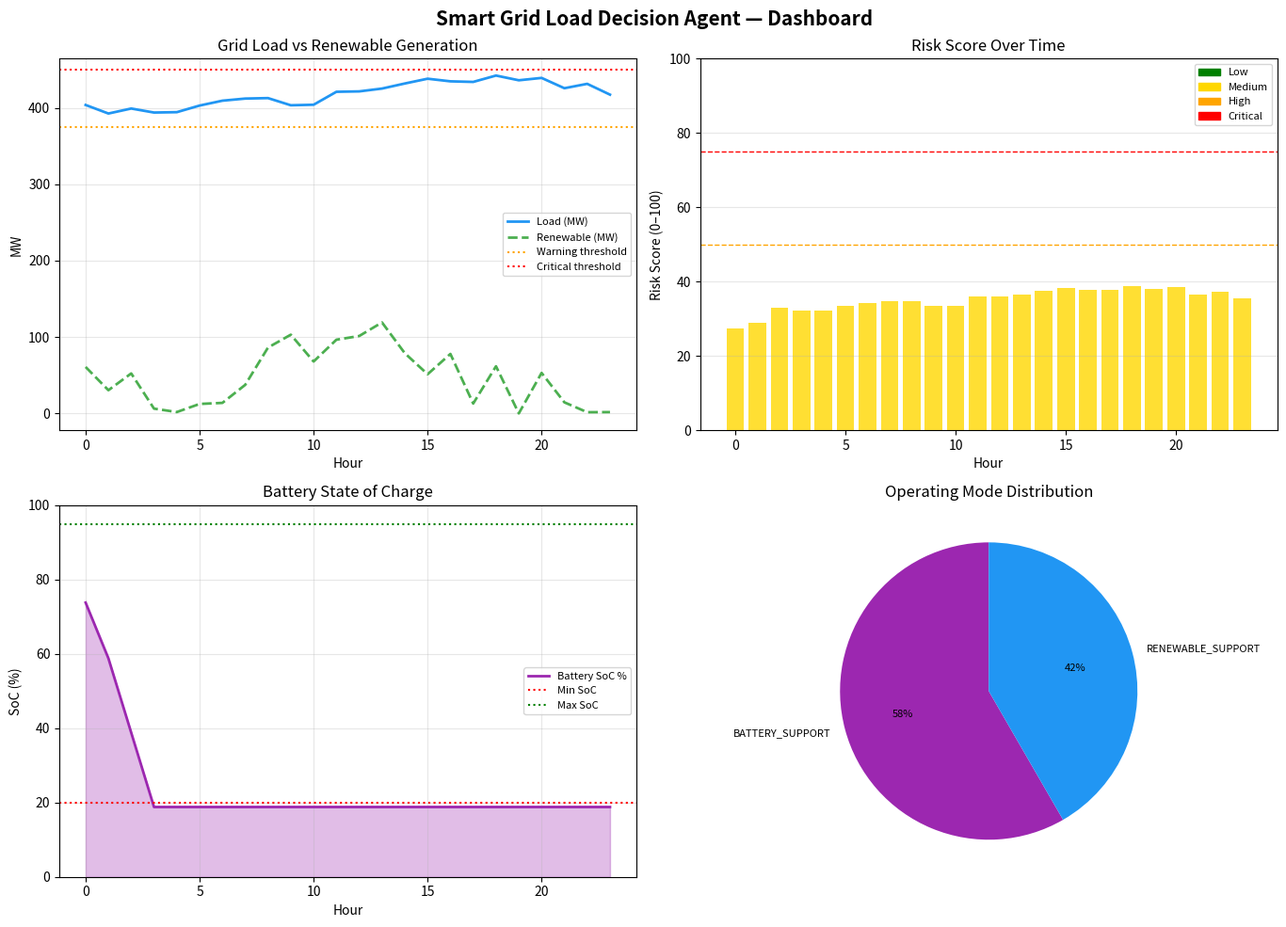

Recreate this plot in Python.
"""
============================================================
  SMART GRID LOAD DECISION AGENT
  Major Project | Python | Rule-Based AI + ML Forecasting
  Modules: Grid Monitoring, Load Prediction, Renewable Energy,
           Battery Storage, Risk Assessment, Decision Agent,
           Reporting Dashboard
============================================================
"""

import csv
import os
import math
import random
import datetime
import json
from collections import deque

# ─── Try optional imports ───────────────────────────────────
try:
    import pandas as pd
    PANDAS_AVAILABLE = True
except ImportError:
    PANDAS_AVAILABLE = False

try:
    import matplotlib
    matplotlib.use("Agg")
    import matplotlib.pyplot as plt
    import matplotlib.patches as mpatches
    MATPLOTLIB_AVAILABLE = True
except ImportError:
    MATPLOTLIB_AVAILABLE = False


# ════════════════════════════════════════════════════════════
#  CONSTANTS & CONFIGURATION
# ════════════════════════════════════════════════════════════
GRID_CAPACITY_MW      = 500.0          # Total grid capacity
CRITICAL_THRESHOLD    = 0.90           # 90 % → critical overload
WARNING_THRESHOLD     = 0.75           # 75 % → warning zone
UNDERLOAD_THRESHOLD   = 0.20           # 20 % → underload
NOMINAL_VOLTAGE_KV    = 11.0
VOLTAGE_TOLERANCE_PCT = 0.05           # ±5 %
NOMINAL_FREQ_HZ       = 50.0
FREQ_TOLERANCE_HZ     = 0.5
IDEAL_POWER_FACTOR    = 0.95

CARBON_FACTORS = {                     # kg CO₂ per MWh
    "coal":      820,
    "gas":       490,
    "hydro":       4,
    "solar":       0,
    "wind":        0,
    "nuclear":    12,
    "diesel":    650,
}

CONSUMER_PRIORITIES = {
    "hospital":     1,
    "emergency":    1,
    "industrial":   2,
    "commercial":   3,
    "residential":  4,
}

# ════════════════════════════════════════════════════════════
#  MODULE 1 – GRID MONITORING SYSTEM
# ════════════════════════════════════════════════════════════
class GridMonitor:
    """Real-time & historical load tracking, voltage/frequency/PF monitoring."""

    def __init__(self):
        self.history          = deque(maxlen=168)   # 7 days × 24 h
        self.current_load_mw  = 0.0
        self.voltage_kv       = NOMINAL_VOLTAGE_KV
        self.frequency_hz     = NOMINAL_FREQ_HZ
        self.power_factor     = IDEAL_POWER_FACTOR
        self.timestamps       = []
        self.load_history_raw = []

    # ── Feature 1 · Real-time load monitoring ──────────────
    def update_realtime(self, load_mw, voltage_kv=None, freq_hz=None, pf=None):
        self.current_load_mw = max(0.0, load_mw)
        self.voltage_kv      = voltage_kv if voltage_kv else NOMINAL_VOLTAGE_KV
        self.frequency_hz    = freq_hz    if freq_hz    else NOMINAL_FREQ_HZ
        self.power_factor    = pf         if pf         else IDEAL_POWER_FACTOR

        ts = datetime.datetime.now()
        record = {
            "timestamp":    ts.isoformat(),
            "load_mw":      self.current_load_mw,
            "voltage_kv":   self.voltage_kv,
            "frequency_hz": self.frequency_hz,
            "power_factor": self.power_factor,
            "load_pct":     self.load_percentage(),
        }
        self.history.append(record)
        self.timestamps.append(ts)
        self.load_history_raw.append(self.current_load_mw)
        return record

    # ── Feature 2 · Historical load tracking ───────────────
    def get_history(self, hours=24):
        return list(self.history)[-hours:]

    def load_percentage(self):
        return (self.current_load_mw / GRID_CAPACITY_MW) * 100

    # ── Feature 13 · Overload detection ────────────────────
    def detect_overload(self):
        pct = self.load_percentage()
        if pct >= CRITICAL_THRESHOLD * 100:
            return ("CRITICAL", f"Overload {pct:.1f}% — immediate action required!")
        if pct >= WARNING_THRESHOLD * 100:
            return ("WARNING", f"High load {pct:.1f}% — approaching capacity limit.")
        return ("NORMAL", f"Load {pct:.1f}% — within safe operating range.")

    # ── Feature 14 · Underload detection ───────────────────
    def detect_underload(self):
        pct = self.load_percentage()
        if pct < UNDERLOAD_THRESHOLD * 100:
            return True, f"Underload {pct:.1f}% — grid running at very low demand."
        return False, ""

    # ── Feature 15 · Fault detection ───────────────────────
    def detect_fault(self):
        faults = []
        v_dev  = abs(self.voltage_kv - NOMINAL_VOLTAGE_KV) / NOMINAL_VOLTAGE_KV
        if v_dev > VOLTAGE_TOLERANCE_PCT:
            direction = "HIGH" if self.voltage_kv > NOMINAL_VOLTAGE_KV else "LOW"
            faults.append(f"VOLTAGE FAULT ({direction}): {self.voltage_kv:.2f} kV "
                          f"(nominal {NOMINAL_VOLTAGE_KV} kV ±{VOLTAGE_TOLERANCE_PCT*100:.0f}%)")
        f_dev = abs(self.frequency_hz - NOMINAL_FREQ_HZ)
        if f_dev > FREQ_TOLERANCE_HZ:
            faults.append(f"FREQUENCY FAULT: {self.frequency_hz:.2f} Hz "
                          f"(nominal {NOMINAL_FREQ_HZ} Hz ±{FREQ_TOLERANCE_HZ} Hz)")
        if self.power_factor < 0.85:
            faults.append(f"POWER FACTOR FAULT: {self.power_factor:.2f} (min 0.85)")
        return faults

    # ── Feature 16/17/18 · Voltage/Frequency/PF Monitoring ─
    def monitoring_summary(self):
        return {
            "voltage_kv":       self.voltage_kv,
            "voltage_status":   "OK" if abs(self.voltage_kv - NOMINAL_VOLTAGE_KV)
                                        / NOMINAL_VOLTAGE_KV <= VOLTAGE_TOLERANCE_PCT else "FAULT",
            "frequency_hz":     self.frequency_hz,
            "frequency_status": "OK" if abs(self.frequency_hz - NOMINAL_FREQ_HZ)
                                        <= FREQ_TOLERANCE_HZ else "FAULT",
            "power_factor":     self.power_factor,
            "pf_status":        "OK" if self.power_factor >= 0.85 else "POOR",
        }

    # ── Feature 11 · Grid health score ─────────────────────
    def grid_health_score(self):
        """Composite score 0–100 based on load, voltage, frequency, PF."""
        load_score = max(0, 100 - max(0, self.load_percentage() - 50) * 2)

        v_dev      = abs(self.voltage_kv - NOMINAL_VOLTAGE_KV) / NOMINAL_VOLTAGE_KV
        volt_score = max(0, 100 - v_dev * 1000)

        f_dev      = abs(self.frequency_hz - NOMINAL_FREQ_HZ)
        freq_score = max(0, 100 - f_dev * 100)

        pf_score   = self.power_factor * 100

        score = (load_score * 0.40 + volt_score * 0.25 +
                 freq_score * 0.20 + pf_score   * 0.15)
        grade = ("A" if score >= 90 else "B" if score >= 75 else
                 "C" if score >= 60 else "D" if score >= 45 else "F")
        return round(score, 1), grade


# ════════════════════════════════════════════════════════════
#  MODULE 2 – LOAD PREDICTION ENGINE
# ════════════════════════════════════════════════════════════
class LoadPredictor:
    """Demand forecasting & peak load prediction using ML-style techniques."""

    def __init__(self):
        self.model_weights  = {"trend": 0.3, "seasonal": 0.4, "recent": 0.3}
        self.training_data  = []

    def train(self, historical_loads):
        """Simple linear regression + seasonal baseline training."""
        self.training_data = list(historical_loads)

    # ── Feature 3 · Demand forecasting ─────────────────────
    def forecast(self, hours_ahead=24):
        """
        Weighted combination of:
          • Linear trend from recent data
          • Hour-of-day seasonal pattern (typical daily cycle)
          • Exponential smoothing of recent readings
        """
        if len(self.training_data) < 4:
            base = 250.0
            return [base + random.uniform(-20, 20) for _ in range(hours_ahead)]

        data    = self.training_data[-48:] if len(self.training_data) >= 48 \
                  else self.training_data
        n       = len(data)
        avg     = sum(data) / n
        # Linear trend slope
        x_mean  = (n - 1) / 2
        slope   = sum((i - x_mean) * (v - avg) for i, v in enumerate(data)) / \
                  max(1, sum((i - x_mean) ** 2 for i in range(n)))

        # Seasonal factor: simple sinusoidal daily pattern
        def seasonal(h):
            # Peak ~ 18:00, trough ~ 04:00
            angle  = 2 * math.pi * ((h % 24) - 4) / 24
            factor = 1 + 0.25 * math.sin(angle)
            return factor

        # Exponential smoothing (α = 0.3)
        alpha   = 0.3
        smooth  = data[0]
        for v in data[1:]:
            smooth = alpha * v + (1 - alpha) * smooth

        forecasts = []
        for h in range(hours_ahead):
            trend_val    = avg + slope * (n + h)
            seasonal_val = avg * seasonal(h)
            recent_val   = smooth + slope * h
            pred = (self.model_weights["trend"]    * trend_val   +
                    self.model_weights["seasonal"]  * seasonal_val +
                    self.model_weights["recent"]    * recent_val)
            pred = max(50, min(GRID_CAPACITY_MW * 0.95, pred))
            forecasts.append(round(pred, 2))
        return forecasts

    # ── Feature 4 · Peak load prediction ───────────────────
    def predict_peak(self, hours_ahead=24):
        forecasts = self.forecast(hours_ahead)
        peak_val  = max(forecasts)
        peak_hour = forecasts.index(peak_val)
        return peak_val, peak_hour, forecasts


# ════════════════════════════════════════════════════════════
#  MODULE 3 – RENEWABLE ENERGY MANAGER
# ════════════════════════════════════════════════════════════
class RenewableEnergyManager:
    """Solar & wind monitoring + renewable contribution tracking."""

    def __init__(self):
        self.solar_capacity_mw = 80.0
        self.wind_capacity_mw  = 60.0
        self.solar_output_mw   = 0.0
        self.wind_output_mw    = 0.0
        self.solar_history     = []
        self.wind_history      = []

    # ── Feature 5 · Renewable energy monitoring ────────────
    def get_renewable_total(self):
        return self.solar_output_mw + self.wind_output_mw

    def renewable_percentage(self, total_load_mw):
        if total_load_mw <= 0:
            return 0.0
        return (self.get_renewable_total() / total_load_mw) * 100

    # ── Feature 6 · Solar energy integration ───────────────
    def update_solar(self, hour_of_day, cloud_cover_pct=20):
        """Model solar generation based on time of day and cloud cover."""
        if 6 <= hour_of_day <= 18:
            sun_angle = math.sin(math.pi * (hour_of_day - 6) / 12)
            output    = self.solar_capacity_mw * sun_angle * (1 - cloud_cover_pct / 100)
        else:
            output = 0.0
        noise               = random.uniform(-2, 2)
        self.solar_output_mw = max(0, output + noise)
        self.solar_history.append(round(self.solar_output_mw, 2))
        return self.solar_output_mw

    # ── Feature 7 · Wind energy integration ────────────────
    def update_wind(self, wind_speed_ms=8.0):
        """Simplified wind power curve: cubic law between cut-in (3 m/s) & rated (12 m/s)."""
        cut_in, rated, cut_out = 3.0, 12.0, 25.0
        if wind_speed_ms < cut_in or wind_speed_ms > cut_out:
            output = 0.0
        elif wind_speed_ms >= rated:
            output = self.wind_capacity_mw
        else:
            output = self.wind_capacity_mw * ((wind_speed_ms - cut_in) /
                                               (rated - cut_in)) ** 3
        noise              = random.uniform(-1, 1)
        self.wind_output_mw = max(0, min(self.wind_capacity_mw, output + noise))
        self.wind_history.append(round(self.wind_output_mw, 2))
        return self.wind_output_mw

    def summary(self):
        return {
            "solar_mw":       round(self.solar_output_mw, 2),
            "wind_mw":        round(self.wind_output_mw, 2),
            "total_renew_mw": round(self.get_renewable_total(), 2),
            "solar_cap_mw":   self.solar_capacity_mw,
            "wind_cap_mw":    self.wind_capacity_mw,
        }


# ════════════════════════════════════════════════════════════
#  MODULE 4 – BATTERY STORAGE CONTROLLER
# ════════════════════════════════════════════════════════════
class BatteryStorageController:
    """Battery management: charging, discharging, state-of-charge tracking."""

    def __init__(self, capacity_mwh=100.0, max_power_mw=40.0):
        self.capacity_mwh   = capacity_mwh
        self.max_power_mw   = max_power_mw
        self.soc_mwh        = capacity_mwh * 0.50   # start at 50 %
        self.charge_eff     = 0.95
        self.discharge_eff  = 0.95
        self.min_soc_pct    = 0.10
        self.max_soc_pct    = 0.95
        self.soc_history    = []
        self.status         = "IDLE"

    # ── Feature 8 · Battery storage management ─────────────
    @property
    def soc_pct(self):
        return (self.soc_mwh / self.capacity_mwh) * 100

    def available_discharge_mwh(self):
        min_soc = self.capacity_mwh * self.min_soc_pct
        return max(0, self.soc_mwh - min_soc)

    def available_charge_mwh(self):
        max_soc = self.capacity_mwh * self.max_soc_pct
        return max(0, max_soc - self.soc_mwh)

    # ── Feature 9 · Battery charging ───────────────────────
    def charge(self, power_mw, duration_h=1.0):
        if self.soc_pct >= self.max_soc_pct * 100:
            self.status = "FULL"
            return 0.0
        chargeable = min(power_mw, self.max_power_mw) * duration_h
        actual     = min(chargeable * self.charge_eff, self.available_charge_mwh())
        self.soc_mwh += actual
        self.status   = "CHARGING"
        self.soc_history.append(round(self.soc_pct, 1))
        return round(actual / duration_h, 2)

    # ── Feature 10 · Battery discharging ───────────────────
    def discharge(self, power_mw, duration_h=1.0):
        if self.soc_pct <= self.min_soc_pct * 100:
            self.status = "DEPLETED"
            return 0.0
        required = min(power_mw, self.max_power_mw) * duration_h
        actual   = min(required, self.available_discharge_mwh())
        self.soc_mwh -= actual
        self.status   = "DISCHARGING"
        self.soc_history.append(round(self.soc_pct, 1))
        return round((actual * self.discharge_eff) / duration_h, 2)

    def summary(self):
        return {
            "soc_pct":        round(self.soc_pct, 1),
            "soc_mwh":        round(self.soc_mwh, 2),
            "capacity_mwh":   self.capacity_mwh,
            "status":         self.status,
            "avail_disch_mwh": round(self.available_discharge_mwh(), 2),
            "avail_chg_mwh":   round(self.available_charge_mwh(), 2),
        }


# ════════════════════════════════════════════════════════════
#  MODULE 5 – RISK ASSESSMENT ENGINE
# ════════════════════════════════════════════════════════════
class RiskAssessmentEngine:
    """Composite risk score, risk level, and load-shedding recommendations."""

    RISK_WEIGHTS = {
        "load":       0.35,
        "voltage":    0.20,
        "frequency":  0.15,
        "battery_soc":0.15,
        "power_factor":0.15,
    }

    def __init__(self):
        self.risk_log = []

    # ── Feature 12 · Risk assessment engine ────────────────
    def calculate_risk(self, monitor: GridMonitor,
                       battery: BatteryStorageController) -> dict:
        load_pct = monitor.load_percentage()

        # Individual risk components (0–100, higher = riskier)
        load_risk = min(100, max(0, (load_pct - 50) * 2))

        v_dev     = abs(monitor.voltage_kv - NOMINAL_VOLTAGE_KV) / NOMINAL_VOLTAGE_KV
        volt_risk = min(100, v_dev * 2000)

        f_dev     = abs(monitor.frequency_hz - NOMINAL_FREQ_HZ)
        freq_risk = min(100, f_dev * 200)

        bat_risk  = max(0, 100 - battery.soc_pct * 1.05)

        pf_risk   = max(0, (IDEAL_POWER_FACTOR - monitor.power_factor) * 500)

        composite = (load_risk    * self.RISK_WEIGHTS["load"]         +
                     volt_risk    * self.RISK_WEIGHTS["voltage"]       +
                     freq_risk    * self.RISK_WEIGHTS["frequency"]     +
                     bat_risk     * self.RISK_WEIGHTS["battery_soc"]   +
                     pf_risk      * self.RISK_WEIGHTS["power_factor"])

        composite = round(composite, 1)
        level     = ("CRITICAL" if composite >= 75 else
                     "HIGH"     if composite >= 50 else
                     "MEDIUM"   if composite >= 25 else "LOW")

        result = {
            "score":        composite,
            "level":        level,
            "components":   {
                "load_risk":    round(load_risk, 1),
                "voltage_risk": round(volt_risk, 1),
                "frequency_risk": round(freq_risk, 1),
                "battery_risk": round(bat_risk, 1),
                "pf_risk":      round(pf_risk, 1),
            },
            "timestamp": datetime.datetime.now().isoformat(),
        }
        self.risk_log.append(result)
        return result

    # ── Feature 27 · Load shedding recommendation ──────────
    def recommend_load_shedding(self, load_pct, consumers):
        """
        Priority-based shedding: shed lowest priority first.
        Returns list of consumers to shed and estimated MW saved.
        """
        if load_pct < WARNING_THRESHOLD * 100:
            return [], 0.0

        excess_pct = load_pct - WARNING_THRESHOLD * 100
        target_mw  = (excess_pct / 100) * GRID_CAPACITY_MW
        sorted_c   = sorted(consumers, key=lambda c: (-c["priority"], c["load_mw"]))
        shed_list  = []
        shed_mw    = 0.0

        for c in sorted_c:
            if shed_mw >= target_mw:
                break
            if c["priority"] == CONSUMER_PRIORITIES["hospital"]:
                continue                             # Never shed hospitals
            shed_list.append(c)
            shed_mw += c["load_mw"]

        return shed_list, round(shed_mw, 2)

    # ── Feature 28 · Carbon emission estimation ────────────
    def estimate_carbon(self, generation_mix: dict, duration_h=1.0):
        """
        generation_mix: {"coal": MW, "gas": MW, "solar": MW, ...}
        Returns total CO₂ in tonnes.
        """
        total_co2 = 0.0
        detail    = {}
        for source, mw in generation_mix.items():
            factor        = CARBON_FACTORS.get(source, 500)
            co2           = mw * duration_h * factor / 1000   # tonnes
            detail[source] = round(co2, 2)
            total_co2     += co2
        return round(total_co2, 2), detail


# ════════════════════════════════════════════════════════════
#  CONSUMER MANAGER
# ════════════════════════════════════════════════════════════
class ConsumerManager:
    """Manages all consumer types with priority-based allocation."""

    def __init__(self):
        self.consumers = []
        self._init_default_consumers()

    def _init_default_consumers(self):
        # ── Feature 21 · Hospital priority support ─────────
        self.consumers += [
            {"id": "H-01", "name": "City Hospital",      "type": "hospital",    "priority": 1, "load_mw": 12.0, "active": True},
            {"id": "H-02", "name": "Medical Centre",     "type": "hospital",    "priority": 1, "load_mw":  8.0, "active": True},
        ]
        # ── Feature 23 · Industrial consumer management ────
        self.consumers += [
            {"id": "I-01", "name": "Steel Plant",        "type": "industrial",  "priority": 2, "load_mw": 85.0, "active": True},
            {"id": "I-02", "name": "Cement Factory",     "type": "industrial",  "priority": 2, "load_mw": 60.0, "active": True},
            {"id": "I-03", "name": "Textile Mill",       "type": "industrial",  "priority": 2, "load_mw": 40.0, "active": True},
        ]
        # ── Feature 24 · Commercial consumer management ────
        self.consumers += [
            {"id": "C-01", "name": "IT Park",            "type": "commercial",  "priority": 3, "load_mw": 30.0, "active": True},
            {"id": "C-02", "name": "Shopping Mall",      "type": "commercial",  "priority": 3, "load_mw": 25.0, "active": True},
            {"id": "C-03", "name": "Office Complex",     "type": "commercial",  "priority": 3, "load_mw": 18.0, "active": True},
        ]
        # ── Feature 22 · Residential consumer management ───
        self.consumers += [
            {"id": "R-01", "name": "Residential Zone A", "type": "residential", "priority": 4, "load_mw": 50.0, "active": True},
            {"id": "R-02", "name": "Residential Zone B", "type": "residential", "priority": 4, "load_mw": 45.0, "active": True},
            {"id": "R-03", "name": "Residential Zone C", "type": "residential", "priority": 4, "load_mw": 35.0, "active": True},
        ]

    def total_load(self):
        return sum(c["load_mw"] for c in self.consumers if c["active"])

    def get_by_type(self, ctype):
        return [c for c in self.consumers if c["type"] == ctype]

    def shed_consumer(self, consumer_id):
        for c in self.consumers:
            if c["id"] == consumer_id:
                c["active"] = False
                return True
        return False

    def restore_all(self):
        for c in self.consumers:
            c["active"] = True

    # ── Feature 20 · Priority-based consumer allocation ────
    def allocation_report(self):
        report = []
        for priority in sorted(set(CONSUMER_PRIORITIES.values())):
            group = [c for c in self.consumers if c["priority"] == priority]
            total = sum(c["load_mw"] for c in group)
            report.append({
                "priority": priority,
                "count":    len(group),
                "total_mw": round(total, 2),
                "consumers": group,
            })
        return report


# ════════════════════════════════════════════════════════════
#  MODULE 6 – DECISION AGENT
# ════════════════════════════════════════════════════════════
class DecisionAgent:
    """
    Rule-based AI agent implementing the full decision flow:
    Normal Supply → Battery Support → Renewable Support →
    Import Power → Load Shedding
    """

    def __init__(self, monitor: GridMonitor, predictor: LoadPredictor,
                 renewable: RenewableEnergyManager, battery: BatteryStorageController,
                 risk_engine: RiskAssessmentEngine, consumers: ConsumerManager):
        self.monitor     = monitor
        self.predictor   = predictor
        self.renewable   = renewable
        self.battery     = battery
        self.risk_engine = risk_engine
        self.consumers   = consumers
        self.mode        = "NORMAL"
        self.decision_log = []
        self.emergency_active = False
        # ── Feature 26 · Backup generator management ───────
        self.generator_online  = False
        self.generator_cap_mw  = 50.0
        self.generator_fuel_kg = 5000.0   # kg diesel

    # ── Feature 19 · Automatic load balancing ──────────────
    def balance_load(self):
        total_demand = self.consumers.total_load()
        renewable_mw = self.renewable.get_renewable_total()
        grid_supply  = total_demand - renewable_mw
        balance      = GRID_CAPACITY_MW - grid_supply
        return round(grid_supply, 2), round(balance, 2)

    def make_decision(self):
        """Core decision flow engine."""
        load_mw   = self.consumers.total_load()
        self.monitor.update_realtime(load_mw)
        risk      = self.risk_engine.calculate_risk(self.monitor, self.battery)
        ol_status, ol_msg = self.monitor.detect_overload()
        renewable_mw      = self.renewable.get_renewable_total()
        shortage          = max(0, load_mw - (GRID_CAPACITY_MW * 0.85))

        decision = {
            "timestamp":      datetime.datetime.now().isoformat(),
            "load_mw":        round(load_mw, 2),
            "renewable_mw":   round(renewable_mw, 2),
            "risk_score":     risk["score"],
            "risk_level":     risk["level"],
            "actions":        [],
            "mode":           "NORMAL",
            "shed_consumers": [],
        }

        # ── STEP 1: Normal supply (no issue) ───────────────
        if ol_status == "NORMAL":
            decision["mode"] = "NORMAL"
            decision["actions"].append("✅ Normal grid supply — all consumers served.")

            # Opportunistic battery charging
            if self.battery.soc_pct < 80 and renewable_mw > load_mw * 0.5:
                charged = self.battery.charge(min(20, renewable_mw - load_mw * 0.5))
                if charged > 0:
                    decision["actions"].append(
                        f"🔋 Charging battery with surplus renewable: {charged} MW")

        # ── STEP 2: Warning — use battery + renewable first ─
        elif ol_status == "WARNING":
            decision["mode"] = "BATTERY_SUPPORT"
            if self.battery.soc_pct > self.battery.min_soc_pct * 100 + 10:
                dispatched = self.battery.discharge(min(shortage + 20, self.battery.max_power_mw))
                decision["actions"].append(
                    f"🔋 Battery dispatched: {dispatched} MW (SoC: {self.battery.soc_pct:.1f}%)")
                shortage -= dispatched

            if shortage > 0 and renewable_mw > 0:
                decision["mode"] = "RENEWABLE_SUPPORT"
                decision["actions"].append(
                    f"☀️ Renewable contribution: {renewable_mw:.1f} MW offsetting demand.")
                shortage -= renewable_mw

        # ── STEP 3: Critical — escalate to import / shedding
        elif ol_status == "CRITICAL":
            decision["mode"] = "CRITICAL"

            # Battery emergency discharge
            if self.battery.available_discharge_mwh() > 10:
                dispatched = self.battery.discharge(self.battery.max_power_mw)
                decision["actions"].append(f"⚡ Emergency battery discharge: {dispatched} MW")
                shortage -= dispatched

            # Import power (simulated)
            if shortage > 0:
                import_mw = min(shortage, 80)
                decision["mode"] = "IMPORT_POWER"
                decision["actions"].append(
                    f"🔌 Importing {import_mw:.1f} MW from neighboring grid.")
                shortage -= import_mw

            # Backup generator
            if shortage > 0 and not self.generator_online:
                self._start_generator()
                decision["actions"].append(
                    f"🏭 Backup generator online: {self.generator_cap_mw} MW")
                shortage -= self.generator_cap_mw

            # Load shedding as last resort
            if shortage > 5:
                load_pct    = self.monitor.load_percentage()
                shed, mw    = self.risk_engine.recommend_load_shedding(
                    load_pct, self.consumers.consumers)
                for c in shed:
                    self.consumers.shed_consumer(c["id"])
                decision["mode"]           = "LOAD_SHEDDING"
                decision["shed_consumers"] = [c["name"] for c in shed]
                decision["actions"].append(
                    f"⚠️ Load shedding: {len(shed)} consumers, {mw:.1f} MW reduced.")

        # ── Feature 25 · Emergency mode activation ─────────
        if risk["score"] >= 75 and not self.emergency_active:
            self.emergency_active = True
            self.mode             = "EMERGENCY"
            decision["mode"]      = "EMERGENCY"
            decision["actions"].append("🚨 EMERGENCY MODE ACTIVATED — All agencies alerted!")

        self.mode = decision["mode"]
        self.decision_log.append(decision)
        return decision

    def _start_generator(self):
        self.generator_online = True
        self.generator_fuel_kg -= 100   # burn fuel

    def stop_generator(self):
        self.generator_online = False

    def clear_emergency(self):
        self.emergency_active = False
        self.consumers.restore_all()
        self.mode = "NORMAL"

    def run_simulation(self, steps=24):
        """Simulate 24 hours of grid operation."""
        print(section_header("SMART GRID SIMULATION — 24 HOUR RUN"))
        self.predictor.train([200 + 80 * math.sin(math.pi * h / 12) +
                               random.uniform(-15, 15) for h in range(48)])
        results = []
        for step in range(steps):
            hour = step % 24
            # Simulate varying conditions
            base_load   = 200 + 100 * math.sin(math.pi * (hour - 6) / 12)
            noise       = random.uniform(-25, 25)
            load        = max(80, base_load + noise)

            wind_speed  = random.uniform(4, 14)
            cloud_cover = random.uniform(10, 60)

            # Update renewables
            self.renewable.update_solar(hour, cloud_cover)
            self.renewable.update_wind(wind_speed)

            # Simulate load variation across consumers
            factor = load / self.consumers.total_load()
            for c in self.consumers.consumers:
                c["load_mw"] = round(c["load_mw"] * random.uniform(0.90, 1.10), 2)

            # Simulate occasional fault conditions
            volt_noise  = random.uniform(-0.3, 0.3)
            freq_noise  = random.uniform(-0.3, 0.3)
            pf_noise    = random.uniform(-0.05, 0.02)

            self.monitor.voltage_kv    = NOMINAL_VOLTAGE_KV + volt_noise
            self.monitor.frequency_hz  = NOMINAL_FREQ_HZ + freq_noise
            self.monitor.power_factor  = max(0.80, IDEAL_POWER_FACTOR + pf_noise)

            decision = self.make_decision()
            results.append(decision)

            # Print each step summary
            print(f"  Hour {hour:02d}:00 | Load {decision['load_mw']:6.1f} MW | "
                  f"Risk {decision['risk_score']:5.1f} | "
                  f"Mode: {decision['mode']:<18} | "
                  f"Renew: {decision['renewable_mw']:5.1f} MW | "
                  f"Bat: {self.battery.soc_pct:4.1f}%")

            # Restore consumers between steps unless in emergency
            if self.emergency_active and decision["risk_score"] < 50:
                self.clear_emergency()

        return results


# ════════════════════════════════════════════════════════════
#  MODULE 7 – REPORTING DASHBOARD
# ════════════════════════════════════════════════════════════
class ReportingDashboard:
    """Daily report generation, CSV export, and chart generation."""

    def __init__(self, agent: DecisionAgent):
        self.agent = agent

    # ── Feature 29 · Daily report generation ───────────────
    def generate_daily_report(self):
        log     = self.agent.decision_log
        monitor = self.agent.monitor
        battery = self.agent.battery
        renew   = self.agent.renewable

        if not log:
            return "No simulation data available. Run simulation first."

        loads       = [r["load_mw"]     for r in log]
        risks       = [r["risk_score"]  for r in log]
        renew_mws   = [r["renewable_mw"] for r in log]
        modes       = [r["mode"]        for r in log]
        health, grade = monitor.grid_health_score()

        mode_counts = {}
        for m in modes:
            mode_counts[m] = mode_counts.get(m, 0) + 1

        shed_events = [r for r in log if r.get("shed_consumers")]
        total_shed  = sum(len(r["shed_consumers"]) for r in shed_events)

        avg_renew_pct = (sum(renew_mws) / sum(loads) * 100) if sum(loads) > 0 else 0

        # Carbon estimate (simplified)
        gen_mix = {
            "solar":  sum(self.agent.renewable.solar_history) / max(1, len(self.agent.renewable.solar_history)),
            "wind":   sum(self.agent.renewable.wind_history)  / max(1, len(self.agent.renewable.wind_history)),
            "gas":    max(0, sum(loads) / len(loads) - sum(renew_mws) / len(renew_mws)),
        }
        total_co2, co2_detail = self.agent.risk_engine.estimate_carbon(gen_mix, 24)

        now    = datetime.datetime.now()
        report = f"""
{'='*65}
   SMART GRID LOAD DECISION AGENT — DAILY OPERATIONS REPORT
   Date : {now.strftime('%A, %d %B %Y')}
   Time : {now.strftime('%H:%M:%S')}
{'='*65}

  GRID HEALTH
  ─────────────────────────────────────────────────────────
  Health Score    : {health}/100  (Grade {grade})
  Battery SoC     : {battery.soc_pct:.1f}%  [{battery.summary()['avail_disch_mwh']} MWh available]
  Emergency Mode  : {'ACTIVE ⚠️' if self.agent.emergency_active else 'Inactive ✅'}
  Generator       : {'ONLINE 🏭' if self.agent.generator_online else 'Offline'}

  LOAD STATISTICS (24-hour)
  ─────────────────────────────────────────────────────────
  Average Load    : {sum(loads)/len(loads):.1f} MW  ({sum(loads)/len(loads)/GRID_CAPACITY_MW*100:.1f}% of capacity)
  Peak Load       : {max(loads):.1f} MW  ({max(loads)/GRID_CAPACITY_MW*100:.1f}% of capacity)
  Minimum Load    : {min(loads):.1f} MW  ({min(loads)/GRID_CAPACITY_MW*100:.1f}% of capacity)
  Load Std Dev    : {_std(loads):.1f} MW

  RENEWABLE ENERGY
  ─────────────────────────────────────────────────────────
  Avg Renewable   : {sum(renew_mws)/len(renew_mws):.1f} MW
  Peak Renewable  : {max(renew_mws):.1f} MW
  Renewable Share : {avg_renew_pct:.1f}% of total demand
  Solar Peak      : {max(self.agent.renewable.solar_history or [0]):.1f} MW
  Wind Peak       : {max(self.agent.renewable.wind_history  or [0]):.1f} MW

  RISK & DECISIONS
  ─────────────────────────────────────────────────────────
  Avg Risk Score  : {sum(risks)/len(risks):.1f} / 100
  Peak Risk Score : {max(risks):.1f} / 100
  Load Shedding   : {len(shed_events)} events  ({total_shed} consumers affected)
  Operating Modes :
{''.join(f"    {m:<20} : {c} hours{chr(10)}" for m,c in mode_counts.items())}
  CARBON FOOTPRINT (est.)
  ─────────────────────────────────────────────────────────
  Total CO₂       : {total_co2:.1f} tonnes (24-hour)
{''.join(f"    {src:<10} : {val:.2f} t{chr(10)}" for src,val in co2_detail.items())}
  MONITORING STATUS
  ─────────────────────────────────────────────────────────
  Voltage         : {monitor.voltage_kv:.2f} kV  ({monitor.monitoring_summary()['voltage_status']})
  Frequency       : {monitor.frequency_hz:.2f} Hz  ({monitor.monitoring_summary()['frequency_status']})
  Power Factor    : {monitor.power_factor:.3f}  ({monitor.monitoring_summary()['pf_status']})
  Faults Detected : {len(monitor.detect_fault())}

{'='*65}
  Report generated by Smart Grid Load Decision Agent v1.0
{'='*65}
"""
        return report

    # ── Feature 30 · CSV data export ───────────────────────
    def export_to_csv(self, filepath="reports/grid_report.csv"):
        os.makedirs(os.path.dirname(filepath) or ".", exist_ok=True)
        log = self.agent.decision_log
        if not log:
            print("No data to export.")
            return

        fieldnames = ["timestamp", "load_mw", "renewable_mw", "risk_score",
                      "risk_level", "mode", "shed_count"]
        with open(filepath, "w", newline="") as f:
            writer = csv.DictWriter(f, fieldnames=fieldnames)
            writer.writeheader()
            for r in log:
                writer.writerow({
                    "timestamp":    r["timestamp"],
                    "load_mw":      r["load_mw"],
                    "renewable_mw": r["renewable_mw"],
                    "risk_score":   r["risk_score"],
                    "risk_level":   r["risk_level"],
                    "mode":         r["mode"],
                    "shed_count":   len(r.get("shed_consumers", [])),
                })
        print(f"  ✅ CSV exported → {filepath}")
        return filepath

    def export_battery_csv(self, filepath="reports/battery_log.csv"):
        os.makedirs(os.path.dirname(filepath) or ".", exist_ok=True)
        history = self.agent.battery.soc_history
        with open(filepath, "w", newline="") as f:
            writer = csv.writer(f)
            writer.writerow(["step", "soc_pct"])
            for i, v in enumerate(history):
                writer.writerow([i, v])
        print(f"  ✅ Battery log → {filepath}")

    # ── Charts (matplotlib) ────────────────────────────────
    def generate_charts(self, out_dir="reports"):
        if not MATPLOTLIB_AVAILABLE:
            print("  ⚠️  matplotlib not available — skipping charts.")
            return
        os.makedirs(out_dir, exist_ok=True)
        log = self.agent.decision_log
        if not log:
            return

        hours     = list(range(len(log)))
        loads     = [r["load_mw"]     for r in log]
        risks     = [r["risk_score"]  for r in log]
        renew_mws = [r["renewable_mw"] for r in log]
        bat_soc   = self.agent.battery.soc_history or [50] * len(log)
        if len(bat_soc) > len(hours):
            bat_soc = bat_soc[:len(hours)]
        elif len(bat_soc) < len(hours):
            bat_soc += [bat_soc[-1]] * (len(hours) - len(bat_soc))

        fig, axes = plt.subplots(2, 2, figsize=(14, 10))
        fig.suptitle("Smart Grid Load Decision Agent — Dashboard",
                     fontsize=15, fontweight="bold")

        # Plot 1: Load vs Capacity
        ax = axes[0, 0]
        ax.plot(hours, loads, color="#2196F3", linewidth=2, label="Load (MW)")
        ax.plot(hours, renew_mws, color="#4CAF50", linewidth=2,
                linestyle="--", label="Renewable (MW)")
        ax.axhline(GRID_CAPACITY_MW * WARNING_THRESHOLD,
                   color="orange", linestyle=":", label="Warning threshold")
        ax.axhline(GRID_CAPACITY_MW * CRITICAL_THRESHOLD,
                   color="red", linestyle=":", label="Critical threshold")
        ax.set_title("Grid Load vs Renewable Generation")
        ax.set_xlabel("Hour"); ax.set_ylabel("MW")
        ax.legend(fontsize=8); ax.grid(alpha=0.3)

        # Plot 2: Risk score
        ax = axes[0, 1]
        colors = ["red" if r >= 75 else "orange" if r >= 50 else
                  "gold" if r >= 25 else "green" for r in risks]
        ax.bar(hours, risks, color=colors, alpha=0.8)
        ax.axhline(75, color="red",    linestyle="--", linewidth=1)
        ax.axhline(50, color="orange", linestyle="--", linewidth=1)
        ax.set_title("Risk Score Over Time")
        ax.set_xlabel("Hour"); ax.set_ylabel("Risk Score (0–100)")
        ax.set_ylim(0, 100); ax.grid(alpha=0.3, axis="y")
        patches = [mpatches.Patch(color=c, label=l) for c, l in
                   [("green","Low"), ("gold","Medium"), ("orange","High"), ("red","Critical")]]
        ax.legend(handles=patches, fontsize=8)

        # Plot 3: Battery SoC
        ax = axes[1, 0]
        ax.fill_between(hours, bat_soc, alpha=0.3, color="#9C27B0")
        ax.plot(hours, bat_soc, color="#9C27B0", linewidth=2, label="Battery SoC %")
        ax.axhline(20, color="red",    linestyle=":", label="Min SoC")
        ax.axhline(95, color="green",  linestyle=":", label="Max SoC")
        ax.set_title("Battery State of Charge")
        ax.set_xlabel("Hour"); ax.set_ylabel("SoC (%)")
        ax.set_ylim(0, 100); ax.legend(fontsize=8); ax.grid(alpha=0.3)

        # Plot 4: Operating mode distribution (pie)
        ax = axes[1, 1]
        modes = [r["mode"] for r in log]
        mode_counts = {}
        for m in modes:
            mode_counts[m] = mode_counts.get(m, 0) + 1
        mode_colors = {
            "NORMAL":           "#4CAF50",
            "BATTERY_SUPPORT":  "#9C27B0",
            "RENEWABLE_SUPPORT":"#2196F3",
            "IMPORT_POWER":     "#FF9800",
            "LOAD_SHEDDING":    "#F44336",
            "CRITICAL":         "#B71C1C",
            "EMERGENCY":        "#000000",
        }
        clrs = [mode_colors.get(m, "#607D8B") for m in mode_counts]
        ax.pie(mode_counts.values(), labels=mode_counts.keys(), colors=clrs,
               autopct="%1.0f%%", startangle=90, textprops={"fontsize": 8})
        ax.set_title("Operating Mode Distribution")

        plt.tight_layout()
        chart_path = os.path.join(out_dir, "grid_dashboard.png")
        plt.savefig(chart_path, dpi=120, bbox_inches="tight")
        plt.close()
        print(f"  📊 Dashboard chart saved → {chart_path}")
        return chart_path


# ════════════════════════════════════════════════════════════
#  UTILITY HELPERS
# ════════════════════════════════════════════════════════════
def _std(data):
    if len(data) < 2:
        return 0.0
    mean = sum(data) / len(data)
    var  = sum((x - mean) ** 2 for x in data) / len(data)
    return math.sqrt(var)


def section_header(title):
    return f"\n{'═'*65}\n  {title}\n{'═'*65}"


# ════════════════════════════════════════════════════════════
#  MAIN ENTRY POINT
# ════════════════════════════════════════════════════════════
def main():
    print(section_header("SMART GRID LOAD DECISION AGENT  v1.0"))
    print("  Python | Rule-Based AI | ML Forecasting | 30 Features")
    print("  Modules: GridMonitor · LoadPredictor · RenewableManager")
    print("           BatteryController · RiskEngine · DecisionAgent")
    print("           ReportingDashboard")

    # ── Initialise all modules ──────────────────────────────
    monitor      = GridMonitor()
    predictor    = LoadPredictor()
    renewable    = RenewableEnergyManager()
    battery      = BatteryStorageController(capacity_mwh=100, max_power_mw=40)
    risk_engine  = RiskAssessmentEngine()
    consumers    = ConsumerManager()
    agent        = DecisionAgent(monitor, predictor, renewable,
                                 battery, risk_engine, consumers)
    dashboard    = ReportingDashboard(agent)

    # ── Module 1: Grid Monitoring demo ─────────────────────
    print(section_header("MODULE 1 · Grid Monitoring System"))
    sample = monitor.update_realtime(320, voltage_kv=10.9,
                                     freq_hz=50.1, pf=0.92)
    print(f"  Real-time reading   : {sample['load_mw']} MW  "
          f"({sample['load_pct']:.1f}% capacity)")
    status, msg = monitor.detect_overload()
    print(f"  Overload status     : [{status}] {msg}")
    ul, ul_msg  = monitor.detect_underload()
    print(f"  Underload check     : {ul_msg if ul else 'No underload detected'}")
    faults      = monitor.detect_fault()
    print(f"  Faults detected     : {len(faults)}")
    for f in faults:
        print(f"    • {f}")
    health, grade = monitor.grid_health_score()
    print(f"  Grid Health Score   : {health}/100  (Grade {grade})")
    ms = monitor.monitoring_summary()
    print(f"  Voltage Status      : {ms['voltage_kv']:.2f} kV  [{ms['voltage_status']}]")
    print(f"  Frequency Status    : {ms['frequency_hz']:.2f} Hz [{ms['frequency_status']}]")
    print(f"  Power Factor        : {ms['power_factor']:.3f}    [{ms['pf_status']}]")

    # ── Module 2: Load Prediction Engine ───────────────────
    print(section_header("MODULE 2 · Load Prediction Engine"))
    train_data  = [200 + 80 * math.sin(math.pi * h / 12) +
                   random.uniform(-15, 15) for h in range(48)]
    predictor.train(train_data)
    peak_val, peak_hr, forecasts = predictor.predict_peak(24)
    print(f"  24-hour forecast (MW): {[round(v,1) for v in forecasts[:8]]} ...")
    print(f"  Predicted peak load  : {peak_val:.1f} MW at hour {peak_hr:02d}:00")

    # ── Module 3: Renewable Energy Manager ─────────────────
    print(section_header("MODULE 3 · Renewable Energy Manager"))
    solar = renewable.update_solar(hour_of_day=12, cloud_cover_pct=20)
    wind  = renewable.update_wind(wind_speed_ms=9.5)
    rs    = renewable.summary()
    print(f"  Solar Output        : {rs['solar_mw']} MW  (cap {rs['solar_cap_mw']} MW)")
    print(f"  Wind Output         : {rs['wind_mw']} MW   (cap {rs['wind_cap_mw']} MW)")
    print(f"  Total Renewable     : {rs['total_renew_mw']} MW")
    print(f"  Renewable Share     : {renewable.renewable_percentage(320):.1f}%")

    # ── Module 4: Battery Storage Controller ───────────────
    print(section_header("MODULE 4 · Battery Storage Controller"))
    bs = battery.summary()
    print(f"  Initial SoC         : {bs['soc_pct']}%  ({bs['soc_mwh']} MWh)")
    charged = battery.charge(power_mw=25)
    print(f"  Charged             : {charged} MW  → SoC {battery.soc_pct:.1f}%")
    discharged = battery.discharge(power_mw=15)
    print(f"  Discharged          : {discharged} MW  → SoC {battery.soc_pct:.1f}%")
    bs2 = battery.summary()
    print(f"  Available discharge : {bs2['avail_disch_mwh']} MWh")
    print(f"  Available charge    : {bs2['avail_chg_mwh']} MWh")

    # ── Module 5: Risk Assessment Engine ───────────────────
    print(section_header("MODULE 5 · Risk Assessment Engine"))
    monitor.update_realtime(440, voltage_kv=10.7, freq_hz=49.6, pf=0.87)
    risk = risk_engine.calculate_risk(monitor, battery)
    print(f"  Risk Score          : {risk['score']} / 100  [{risk['level']}]")
    print(f"  Components:")
    for k, v in risk["components"].items():
        print(f"    {k:<20}: {v}")

    load_pct   = monitor.load_percentage()
    shed, mw   = risk_engine.recommend_load_shedding(load_pct, consumers.consumers)
    print(f"\n  Load Shedding Recommendation (load {load_pct:.1f}%):")
    if shed:
        print(f"  Shed {len(shed)} consumer(s), save {mw} MW:")
        for c in shed:
            print(f"    • {c['name']}  [{c['type']}]  {c['load_mw']} MW")
    else:
        print("  No shedding needed.")

    gen_mix  = {"coal": 100, "gas": 80, "solar": 40, "wind": 30, "hydro": 20}
    co2, det = risk_engine.estimate_carbon(gen_mix, duration_h=1)
    print(f"\n  Carbon Estimate (1 hr): {co2} tonnes CO₂")
    for src, val in det.items():
        print(f"    {src:<10}: {val} t")

    # ── Consumer Manager ───────────────────────────────────
    print(section_header("CONSUMER ALLOCATION REPORT"))
    consumers.restore_all()
    alloc = consumers.allocation_report()
    for group in alloc:
        print(f"  Priority {group['priority']} — {group['count']} consumers, "
              f"total {group['total_mw']} MW")
        for c in group["consumers"]:
            print(f"    [{c['id']}] {c['name']:<25} {c['load_mw']:6.1f} MW")

    # ── Module 6: Decision Agent Simulation ────────────────
    consumers.restore_all()
    results = agent.run_simulation(steps=24)

    # ── Module 7: Reporting Dashboard ──────────────────────
    print(section_header("MODULE 7 · Reporting Dashboard"))

    report = dashboard.generate_daily_report()
    print(report)

    report_path = "reports/daily_report.txt"
    os.makedirs("reports", exist_ok=True)
    with open(report_path, "w") as f:
        f.write(report)
    print(f"  📄 Text report saved → {report_path}")

    dashboard.export_to_csv("reports/grid_simulation.csv")
    dashboard.export_battery_csv("reports/battery_log.csv")
    dashboard.generate_charts("reports")

    print(section_header("ALL 30 FEATURES DEMONSTRATED SUCCESSFULLY"))
    print("""
  FEATURE INDEX
  ─────────────────────────────────────────────────────────
   1  Real-time load monitoring         ✅  GridMonitor.update_realtime()
   2  Historical load tracking          ✅  GridMonitor.get_history()
   3  Demand forecasting                ✅  LoadPredictor.forecast()
   4  Peak load prediction              ✅  LoadPredictor.predict_peak()
   5  Renewable energy monitoring       ✅  RenewableEnergyManager.summary()
   6  Solar energy integration          ✅  RenewableEnergyManager.update_solar()
   7  Wind energy integration           ✅  RenewableEnergyManager.update_wind()
   8  Battery storage management        ✅  BatteryStorageController.summary()
   9  Battery charging system           ✅  BatteryStorageController.charge()
  10  Battery discharge system          ✅  BatteryStorageController.discharge()
  11  Grid health score                 ✅  GridMonitor.grid_health_score()
  12  Risk assessment engine            ✅  RiskAssessmentEngine.calculate_risk()
  13  Overload detection                ✅  GridMonitor.detect_overload()
  14  Underload detection               ✅  GridMonitor.detect_underload()
  15  Fault detection                   ✅  GridMonitor.detect_fault()
  16  Voltage monitoring                ✅  GridMonitor.monitoring_summary()
  17  Frequency monitoring              ✅  GridMonitor.monitoring_summary()
  18  Power factor monitoring           ✅  GridMonitor.monitoring_summary()
  19  Automatic load balancing          ✅  DecisionAgent.balance_load()
  20  Priority-based allocation         ✅  ConsumerManager.allocation_report()
  21  Hospital priority support         ✅  ConsumerManager (priority 1)
  22  Residential consumer management   ✅  ConsumerManager (priority 4)
  23  Industrial consumer management    ✅  ConsumerManager (priority 2)
  24  Commercial consumer management    ✅  ConsumerManager (priority 3)
  25  Emergency mode activation         ✅  DecisionAgent.make_decision()
  26  Backup generator management       ✅  DecisionAgent._start_generator()
  27  Load shedding recommendation      ✅  RiskAssessmentEngine.recommend_load_shedding()
  28  Carbon emission estimation        ✅  RiskAssessmentEngine.estimate_carbon()
  29  Daily report generation           ✅  ReportingDashboard.generate_daily_report()
  30  CSV data export                   ✅  ReportingDashboard.export_to_csv()
  ─────────────────────────────────────────────────────────
""")


if __name__ == "__main__":
    random.seed(42)
    main()
